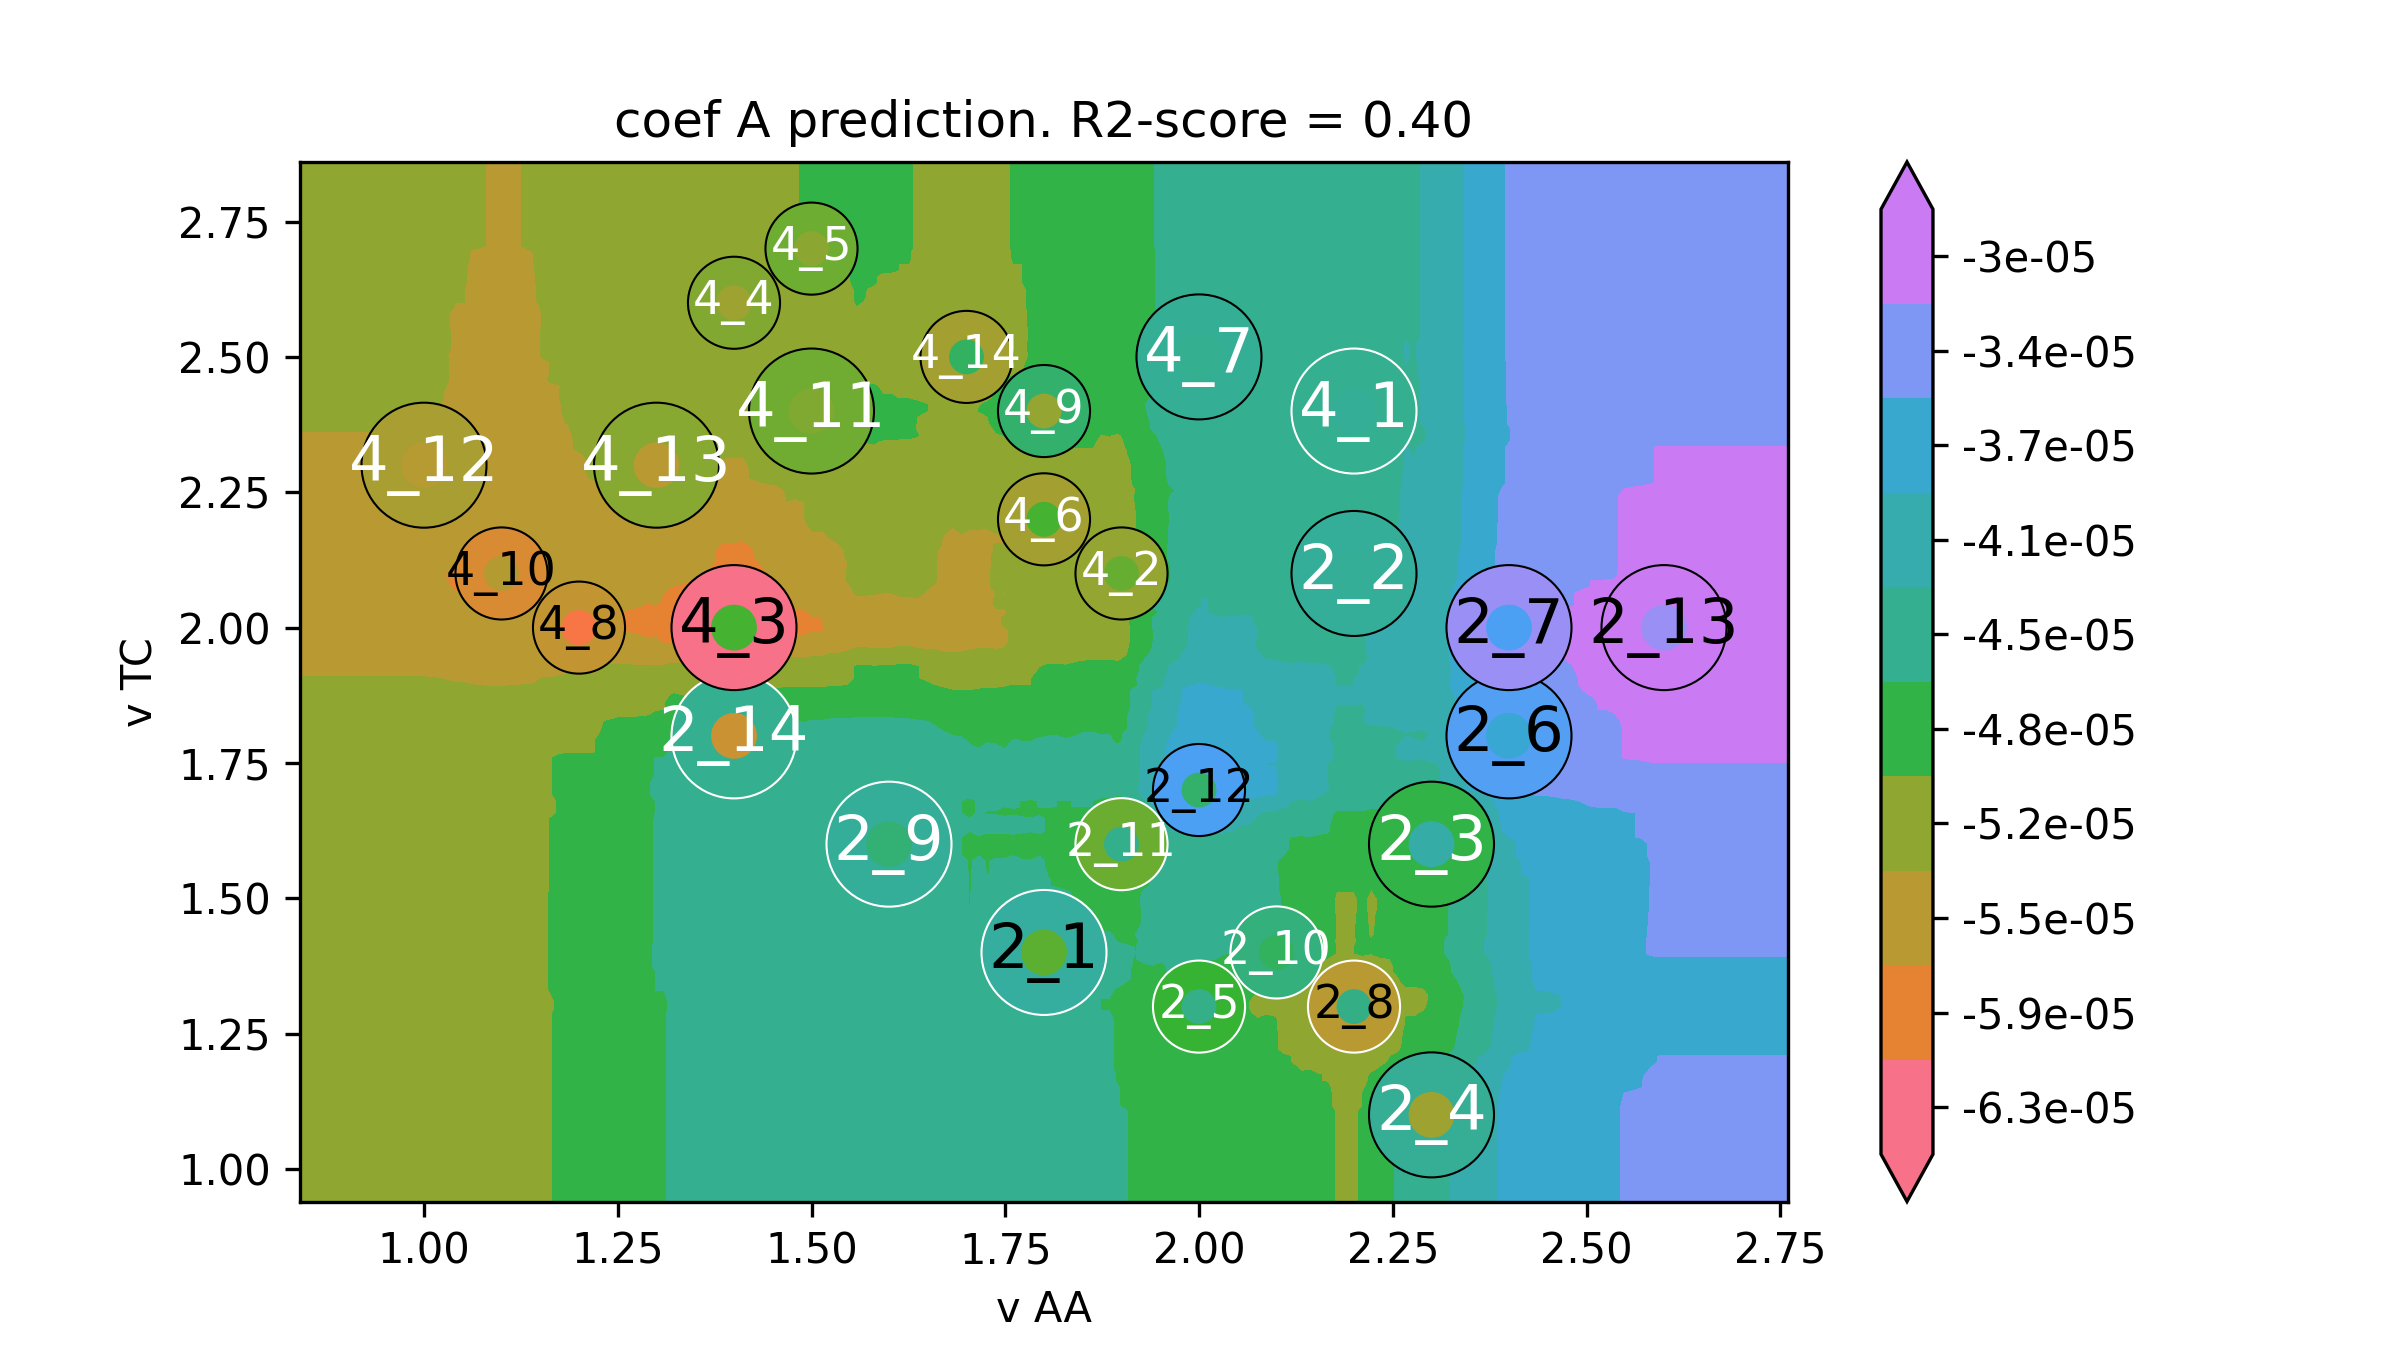

Data behind this chart, as committed beside it:
v AA, v TC, coef A
0.68, 0.78, -5.053104938829902e-05
0.6913, 0.78, -5.053104938829902e-05
0.7025, 0.78, -5.053104938829902e-05
0.7138, 0.78, -5.053104938829902e-05
0.725, 0.78, -5.053104938829902e-05
0.7363, 0.78, -5.053104938829902e-05
0.7475, 0.78, -5.053104938829902e-05
0.7588, 0.78, -5.053104938829902e-05
0.7701, 0.78, -5.053104938829902e-05
0.7813, 0.78, -5.053104938829902e-05
0.7926, 0.78, -5.053104938829902e-05
0.8038, 0.78, -5.053104938829902e-05
0.8151, 0.78, -5.053104938829902e-05
0.8263, 0.78, -5.053104938829902e-05
0.8376, 0.78, -5.053104938829902e-05
0.8488, 0.78, -5.053104938829902e-05
0.8601, 0.78, -5.053104938829902e-05
0.8714, 0.78, -5.053104938829902e-05
0.8826, 0.78, -5.053104938829902e-05
0.8939, 0.78, -5.053104938829902e-05
0.9051, 0.78, -5.053104938829902e-05
0.9164, 0.78, -5.053104938829902e-05
0.9276, 0.78, -5.053104938829902e-05
0.9389, 0.78, -5.053104938829902e-05
0.9502, 0.78, -5.053104938829902e-05
0.9614, 0.78, -5.053104938829902e-05
0.9727, 0.78, -5.053104938829902e-05
0.9839, 0.78, -5.053104938829902e-05
0.9952, 0.78, -5.053104938829902e-05
1.006, 0.78, -5.053104938829902e-05
1.018, 0.78, -5.063388690759315e-05
1.029, 0.78, -5.073672442688727e-05
1.04, 0.78, -5.08395619461814e-05
1.051, 0.78, -5.08395619461814e-05
1.063, 0.78, -5.096050058119467e-05
1.074, 0.78, -5.102096989870131e-05
1.085, 0.78, -5.112380741799544e-05
1.096, 0.78, -5.112380741799544e-05
1.108, 0.78, -5.112380741799544e-05
1.119, 0.78, -5.076008800940412e-05
1.13, 0.78, -5.071771980761664e-05
1.142, 0.78, -5.067535160582915e-05
1.153, 0.78, -5.0435178988490086e-05
1.164, 0.78, -5.007145957989877e-05
1.175, 0.78, -4.965122161833695e-05
1.187, 0.78, -4.9524117012974473e-05
1.198, 0.78, -4.9524117012974473e-05
1.209, 0.78, -4.9524117012974473e-05
1.22, 0.78, -4.9524117012974473e-05
1.232, 0.78, -4.847952726579471e-05
1.243, 0.78, -4.786504270279156e-05
1.254, 0.78, -4.754095051456842e-05
1.265, 0.78, -4.754095051456842e-05
1.277, 0.78, -4.754095051456842e-05
1.288, 0.78, -4.695468380216975e-05
1.299, 0.78, -4.6535262673298844e-05
1.31, 0.78, -4.6535262673298844e-05
1.322, 0.78, -4.5920778110295686e-05
1.333, 0.78, -4.5920778110295686e-05
1.344, 0.78, -4.5587086943240194e-05
... 39,940 more rows
